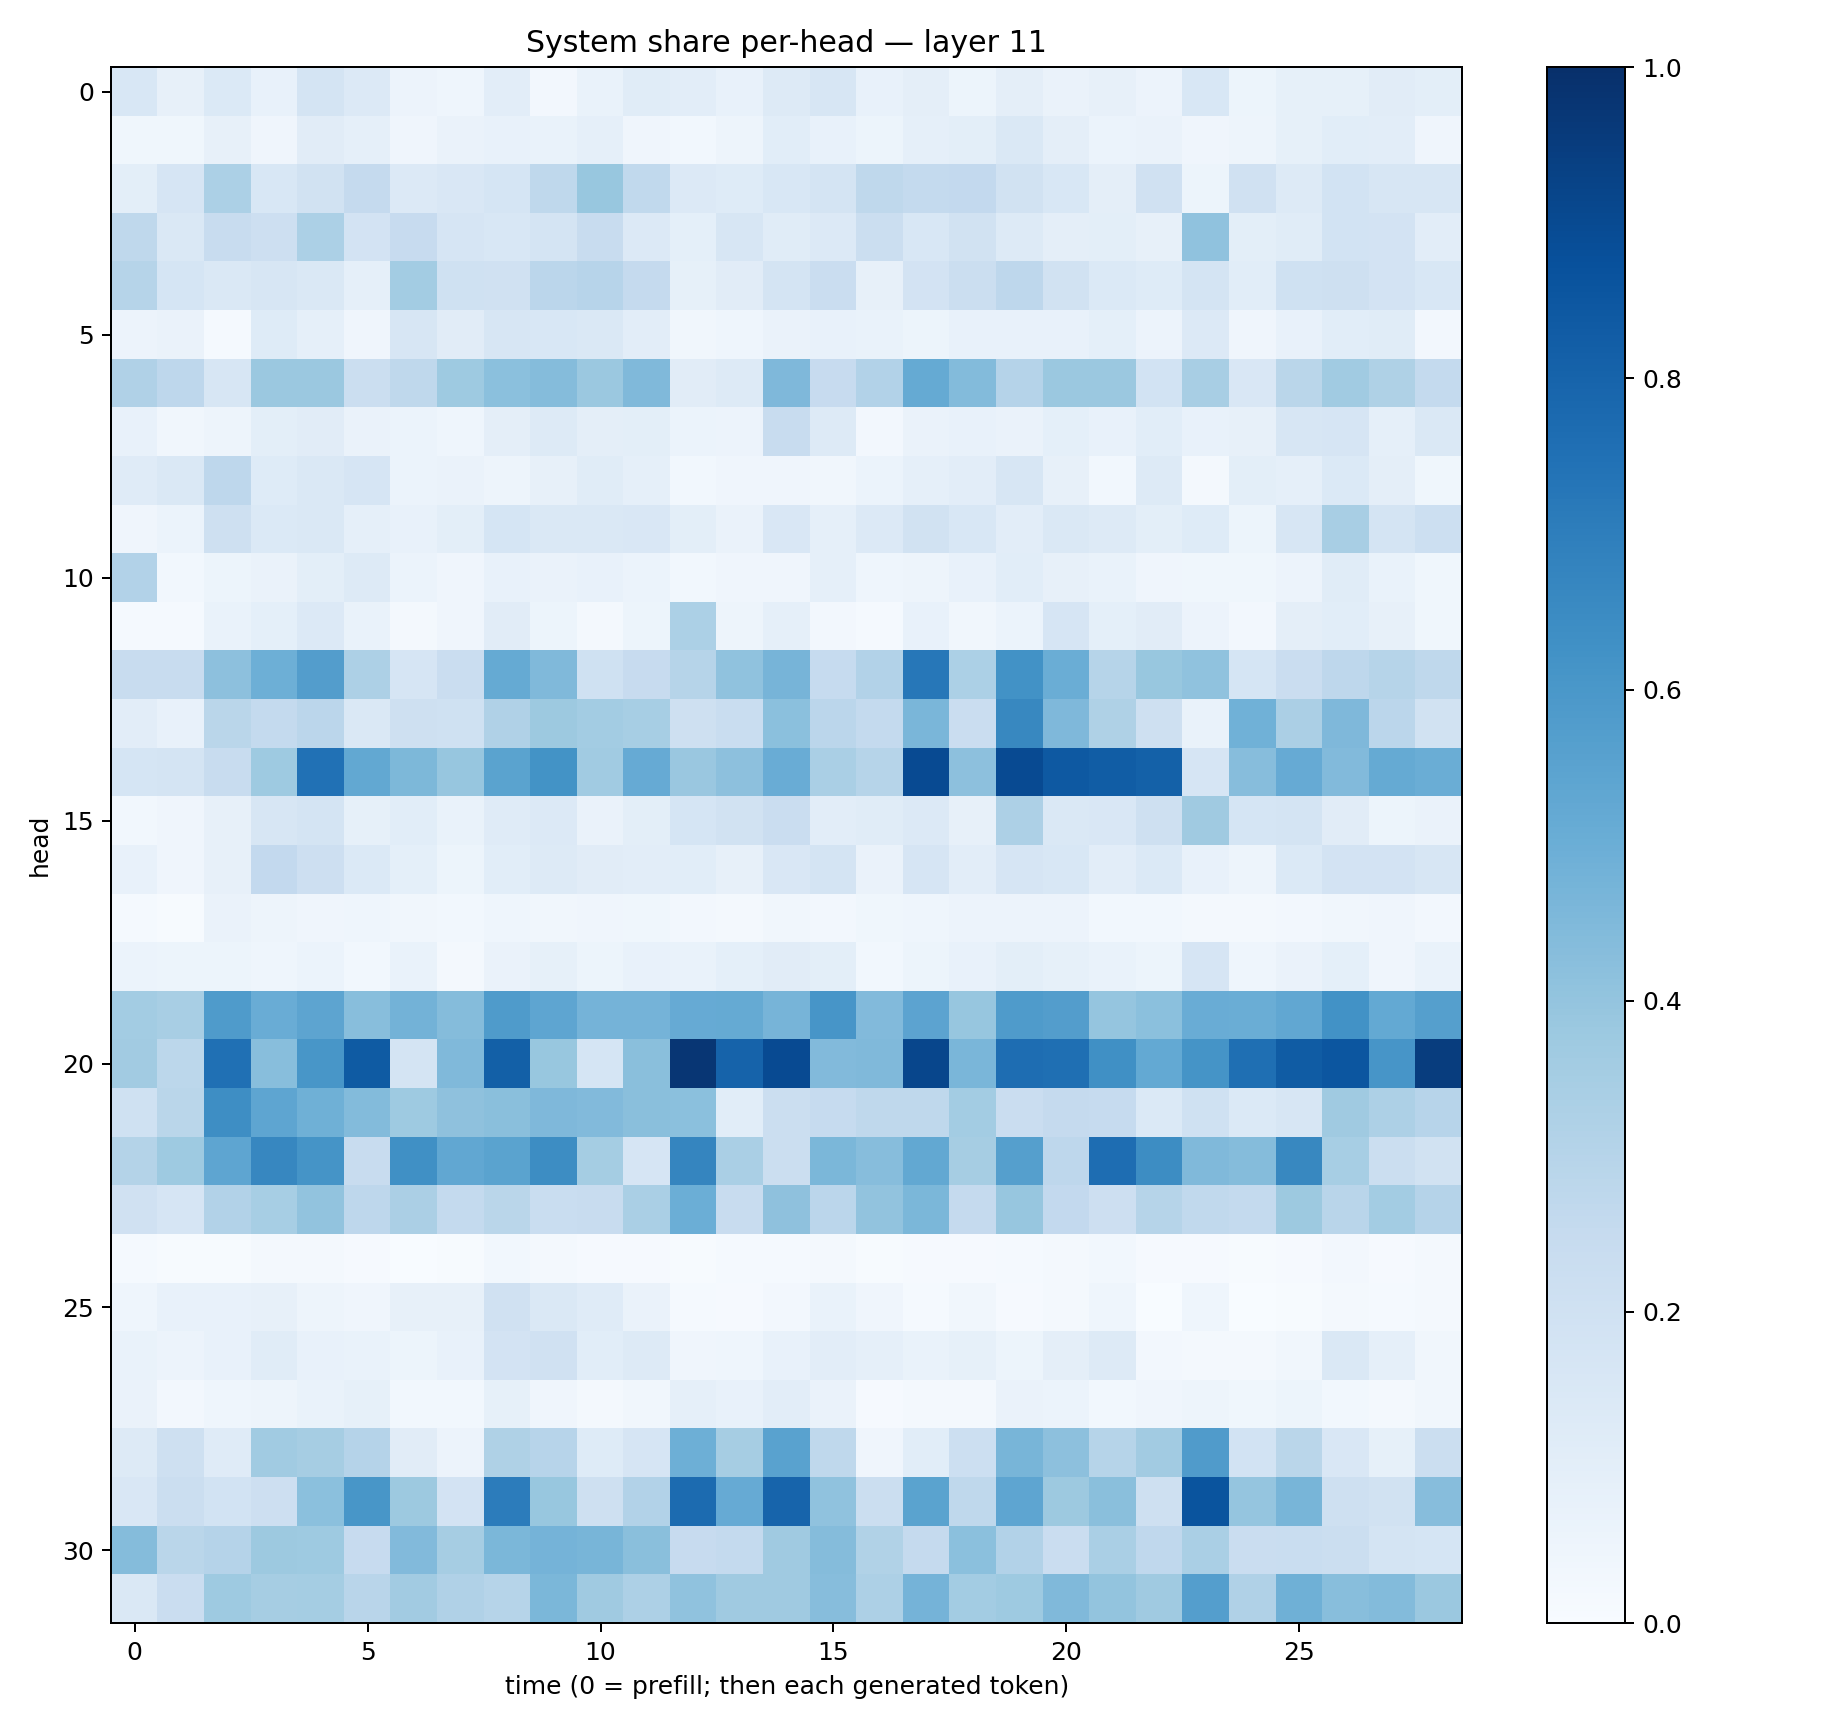

The table this chart was drawn from, first rows:
0.15380937, 0.07865693, 0.13875777, 0.073355414, 0.17656869, 0.13306624, 0.055580117, 0.045828283, 0.10187071, 0.025092635, 0.06860631, 0.11420809, 0.104783736, 0.07154769, 0.12723596, 0.16346818, 0.075304605, 0.097394034, 0.05324886, 0.094165646, 0.063394025, 0.07880953, 0.05694789, 0.15303518
0.03792, 0.03809, 0.08089, 0.04189, 0.1115, 0.08705, 0.04061, 0.06621, 0.07502, 0.06932, 0.08721, 0.04027, 0.0285, 0.04756, 0.1083, 0.07763, 0.05395, 0.08835, 0.09843, 0.1452, 0.09447, 0.05884, 0.06264, 0.04171
0.0986, 0.1663, 0.3293, 0.1526, 0.195, 0.2529, 0.1351, 0.1503, 0.1701, 0.2713, 0.3902, 0.2648, 0.133, 0.124, 0.1541, 0.1786, 0.2697, 0.2571, 0.2612, 0.1905, 0.1525, 0.09518, 0.1991, 0.0511
0.2725, 0.1436, 0.2349, 0.2122, 0.3295, 0.1811, 0.2445, 0.166, 0.1549, 0.1746, 0.2405, 0.1352, 0.09275, 0.1612, 0.1137, 0.1328, 0.2233, 0.1527, 0.1878, 0.1268, 0.09579, 0.09932, 0.07879, 0.4064
0.2973, 0.1683, 0.1419, 0.1626, 0.1464, 0.08681, 0.3565, 0.1999, 0.1956, 0.283, 0.2933, 0.2506, 0.08256, 0.113, 0.1768, 0.23, 0.07976, 0.182, 0.2197, 0.2735, 0.1879, 0.1392, 0.1232, 0.178
0.05814, 0.06332, 0.01272, 0.1219, 0.08718, 0.04036, 0.1603, 0.1098, 0.1581, 0.1561, 0.1422, 0.1029, 0.03477, 0.04544, 0.0657, 0.07179, 0.0697, 0.05107, 0.07535, 0.07197, 0.07048, 0.09131, 0.05794, 0.1343
0.3182, 0.2736, 0.1608, 0.382, 0.3797, 0.2242, 0.2729, 0.3718, 0.4203, 0.435, 0.38, 0.4457, 0.1129, 0.1312, 0.452, 0.2448, 0.3121, 0.5193, 0.4379, 0.3014, 0.3801, 0.38, 0.1847, 0.3433
0.07615, 0.03241, 0.04907, 0.09881, 0.1127, 0.06341, 0.05968, 0.04493, 0.09502, 0.1268, 0.09546, 0.1013, 0.06007, 0.05584, 0.237, 0.1323, 0.02616, 0.06333, 0.07044, 0.06345, 0.09108, 0.07236, 0.1071, 0.07403
0.1193, 0.1466, 0.275, 0.1229, 0.1462, 0.1651, 0.06173, 0.06625, 0.04943, 0.08036, 0.116, 0.08616, 0.02792, 0.04198, 0.04178, 0.03275, 0.05932, 0.08851, 0.1022, 0.1623, 0.08186, 0.02976, 0.132, 0.02325
0.04268, 0.06079, 0.2089, 0.1387, 0.1472, 0.08865, 0.07043, 0.09861, 0.1713, 0.143, 0.1423, 0.1495, 0.09944, 0.06467, 0.1492, 0.08926, 0.1341, 0.1915, 0.153, 0.1034, 0.1474, 0.1279, 0.09926, 0.1239
0.309, 0.03096, 0.05425, 0.06498, 0.09941, 0.1284, 0.06171, 0.03967, 0.07433, 0.06619, 0.07623, 0.06132, 0.03004, 0.03989, 0.04147, 0.08893, 0.04674, 0.04959, 0.07431, 0.1065, 0.08068, 0.068, 0.04203, 0.03591
0.01411, 0.01339, 0.06923, 0.09189, 0.1367, 0.06875, 0.02318, 0.0408, 0.1113, 0.05081, 0.02213, 0.05089, 0.331, 0.04854, 0.08655, 0.02527, 0.01529, 0.07258, 0.03131, 0.0586, 0.1661, 0.09141, 0.1113, 0.05803
0.2377, 0.2416, 0.4144, 0.4925, 0.5718, 0.3271, 0.1665, 0.2268, 0.5158, 0.4478, 0.2028, 0.2437, 0.2982, 0.407, 0.4718, 0.2471, 0.3105, 0.7254, 0.3294, 0.6216, 0.5012, 0.3002, 0.3881, 0.4091
0.1053, 0.07659, 0.2872, 0.2553, 0.2816, 0.1462, 0.2091, 0.2016, 0.3191, 0.3778, 0.3567, 0.3439, 0.2042, 0.231, 0.4188, 0.2837, 0.2565, 0.4637, 0.2301, 0.6629, 0.4497, 0.3224, 0.2105, 0.06923
0.1696, 0.178, 0.2369, 0.3713, 0.7474, 0.527, 0.4567, 0.3931, 0.5503, 0.6198, 0.3655, 0.5154, 0.3831, 0.4173, 0.5045, 0.3389, 0.3001, 0.8961, 0.4179, 0.8966, 0.8433, 0.8265, 0.8113, 0.1662
0.02759, 0.04272, 0.08148, 0.1612, 0.1791, 0.08364, 0.1089, 0.06952, 0.1206, 0.1329, 0.06539, 0.1014, 0.1705, 0.1892, 0.2272, 0.102, 0.1138, 0.1354, 0.08101, 0.3267, 0.1413, 0.1513, 0.2046, 0.3677
0.07277, 0.0406, 0.07843, 0.2602, 0.212, 0.1377, 0.09167, 0.05249, 0.1087, 0.1252, 0.112, 0.1022, 0.106, 0.07898, 0.1503, 0.1743, 0.06384, 0.1651, 0.1017, 0.1676, 0.1534, 0.1017, 0.137, 0.07401
0.01202, 0.005692, 0.06539, 0.04813, 0.04205, 0.04423, 0.03175, 0.02818, 0.04319, 0.03477, 0.04071, 0.0358, 0.02452, 0.02326, 0.03242, 0.02708, 0.03552, 0.04527, 0.05539, 0.05732, 0.05595, 0.02789, 0.03082, 0.01814
0.06101, 0.05086, 0.05216, 0.04301, 0.06056, 0.0278, 0.07012, 0.01871, 0.06325, 0.08249, 0.05371, 0.07773, 0.06679, 0.09127, 0.111, 0.09837, 0.02937, 0.05292, 0.07374, 0.09775, 0.08337, 0.06675, 0.05253, 0.1674
0.3573, 0.3436, 0.5844, 0.5077, 0.5402, 0.4289, 0.4796, 0.4349, 0.5826, 0.5364, 0.4756, 0.475, 0.5126, 0.5166, 0.4697, 0.6064, 0.4441, 0.5462, 0.3921, 0.5847, 0.5706, 0.3964, 0.4189, 0.5055
0.3624, 0.2774, 0.7501, 0.4261, 0.6045, 0.8351, 0.1789, 0.4487, 0.8158, 0.3904, 0.1711, 0.425, 0.9764, 0.8013, 0.8975, 0.4431, 0.4456, 0.9108, 0.4642, 0.7646, 0.7545, 0.6303, 0.5215, 0.6155
0.2002, 0.2887, 0.6376, 0.5386, 0.4905, 0.4376, 0.3737, 0.4129, 0.4228, 0.4493, 0.4451, 0.4238, 0.4196, 0.1088, 0.2205, 0.2493, 0.2712, 0.2699, 0.3563, 0.2301, 0.2509, 0.2478, 0.1369, 0.2018
0.305, 0.3739, 0.5355, 0.6645, 0.614, 0.2385, 0.6299, 0.5279, 0.5472, 0.6415, 0.3528, 0.1665, 0.6715, 0.3377, 0.2213, 0.4575, 0.4309, 0.5255, 0.3495, 0.5634, 0.2743, 0.7625, 0.6437, 0.4472
0.1965, 0.1647, 0.3098, 0.3464, 0.4038, 0.2736, 0.3341, 0.2577, 0.2879, 0.2324, 0.2384, 0.3378, 0.4971, 0.2407, 0.4128, 0.2833, 0.4039, 0.4609, 0.2507, 0.3916, 0.2604, 0.2147, 0.2999, 0.2637
0.01504, 0.005092, 0.006513, 0.01874, 0.0186, 0.01144, 0.003859, 0.005643, 0.02752, 0.01704, 0.009117, 0.009176, 0.006633, 0.01243, 0.01217, 0.02088, 0.005274, 0.007916, 0.007973, 0.01303, 0.02301, 0.02858, 0.01098, 0.01092
0.04306, 0.07192, 0.07479, 0.07906, 0.04927, 0.04027, 0.07977, 0.08168, 0.1954, 0.1436, 0.1181, 0.06327, 0.01206, 0.01053, 0.02561, 0.06692, 0.03968, 0.01464, 0.03136, 0.01082, 0.02215, 0.04333, 0.003409, 0.04312
0.06854, 0.05638, 0.07082, 0.1168, 0.07496, 0.06763, 0.05119, 0.07104, 0.1817, 0.197, 0.1055, 0.1327, 0.03925, 0.04352, 0.07427, 0.1054, 0.08836, 0.06807, 0.08432, 0.05283, 0.097, 0.1294, 0.02376, 0.02071
0.06639, 0.0255, 0.04384, 0.04706, 0.06901, 0.08222, 0.02735, 0.02801, 0.08236, 0.04084, 0.02306, 0.03272, 0.08693, 0.07356, 0.1035, 0.06386, 0.01118, 0.0227, 0.01792, 0.0631, 0.06232, 0.02796, 0.04221, 0.04767
0.1272, 0.206, 0.1193, 0.3654, 0.3499, 0.3017, 0.1118, 0.05669, 0.3211, 0.2968, 0.1248, 0.1674, 0.4951, 0.3504, 0.5539, 0.2697, 0.04058, 0.1085, 0.2168, 0.4662, 0.4176, 0.2978, 0.361, 0.5787
0.1523, 0.2195, 0.1842, 0.2118, 0.4196, 0.6041, 0.3782, 0.183, 0.7067, 0.3888, 0.2063, 0.3098, 0.7715, 0.5118, 0.8, 0.4088, 0.2212, 0.548, 0.2722, 0.5363, 0.3771, 0.4256, 0.2071, 0.8616
0.4358, 0.2872, 0.3017, 0.3768, 0.3726, 0.2428, 0.4427, 0.3484, 0.4579, 0.475, 0.4653, 0.4223, 0.2433, 0.2544, 0.3694, 0.4363, 0.3147, 0.2521, 0.4192, 0.3112, 0.2288, 0.3365, 0.2681, 0.3362
0.1445, 0.23, 0.3745, 0.3494, 0.3525, 0.2921, 0.3599, 0.3166, 0.297, 0.4582, 0.3695, 0.3272, 0.4093, 0.3698, 0.3692, 0.4328, 0.3252, 0.4753, 0.3556, 0.3724, 0.4473, 0.4008, 0.3697, 0.569
